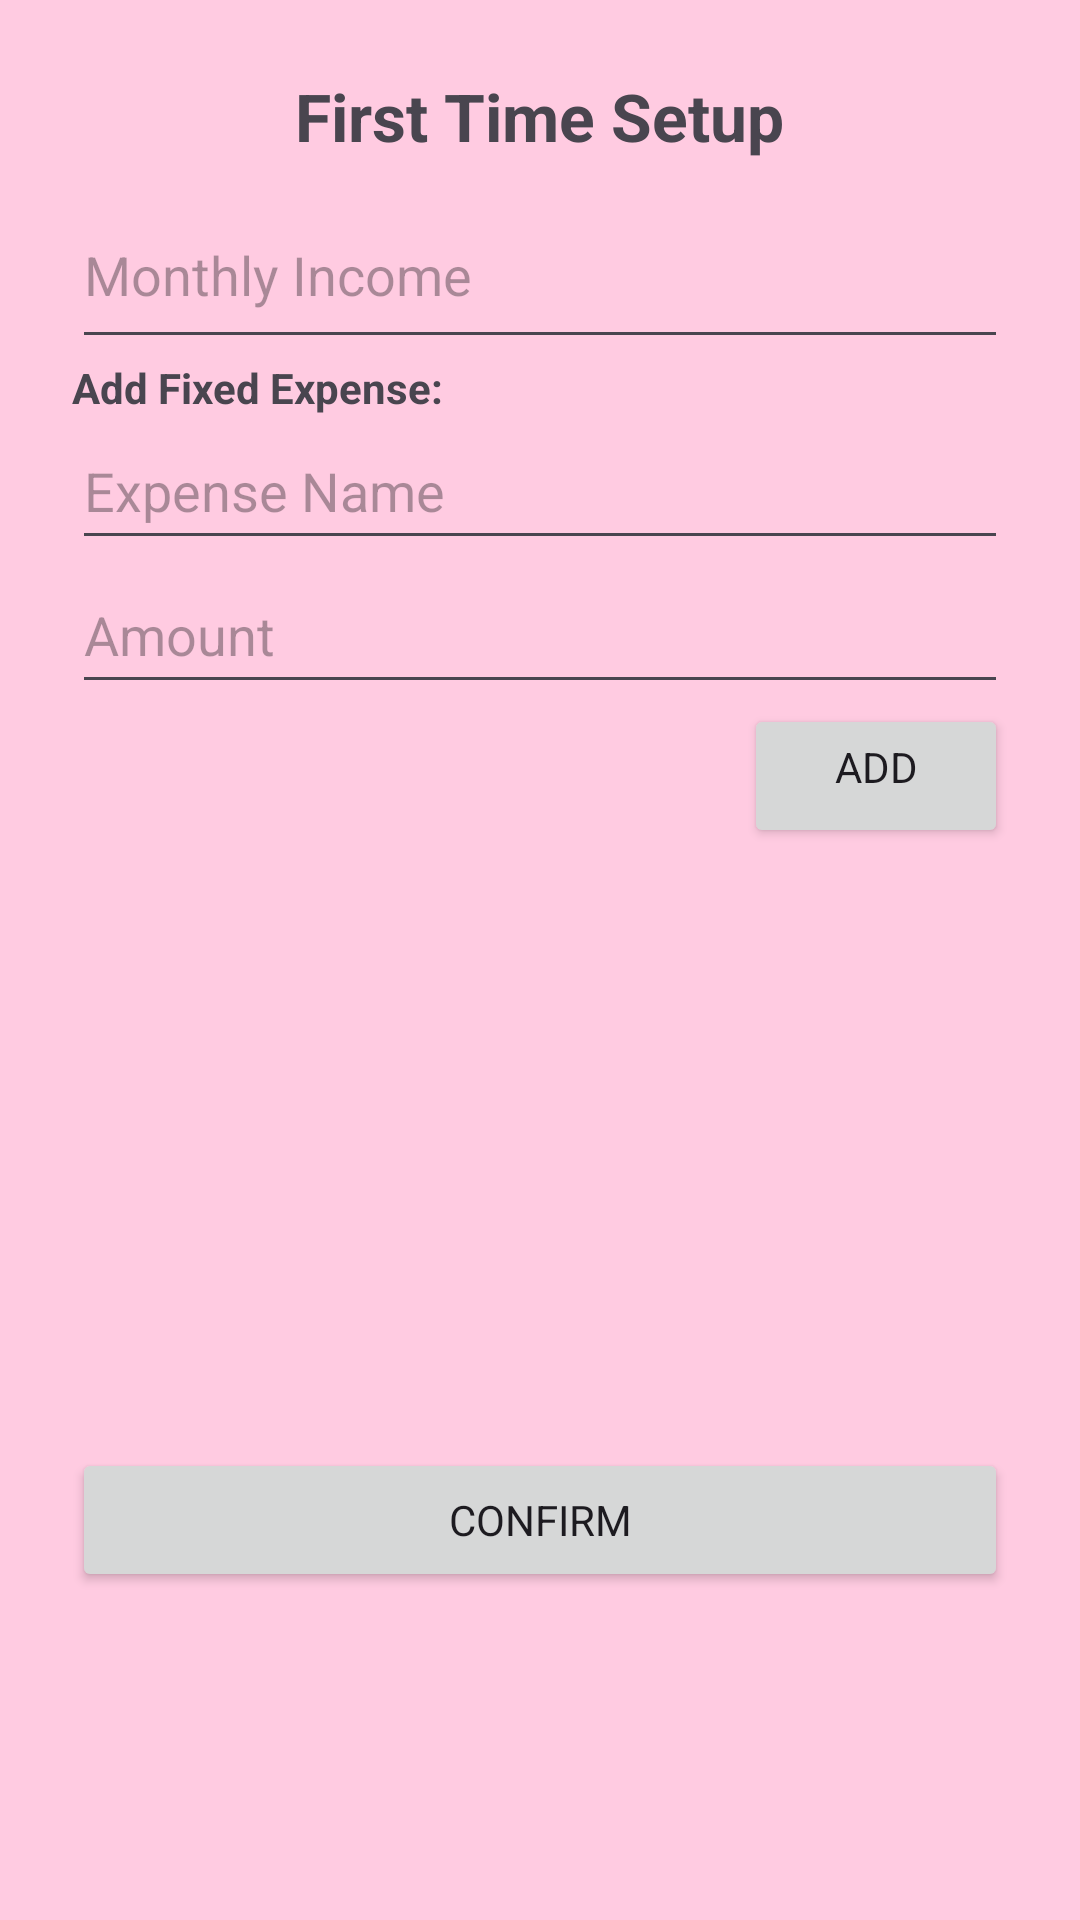

Produce the Android XML layout that renders to this screen, including the resource entries it uses.
<!-- AndroidManifest.xml: application theme Theme.BudgetHero -->
<!-- res/layout/activity_first_sign_in.xml -->
<?xml version="1.0" encoding="utf-8"?>
<ScrollView xmlns:android="http://schemas.android.com/apk/res/android"
    android:layout_width="match_parent"
    android:layout_height="match_parent"
    android:padding="24dp">

    <LinearLayout
        android:layout_width="match_parent"
        android:layout_height="wrap_content"
        android:orientation="vertical">

        <TextView
            android:layout_width="wrap_content"
            android:layout_height="wrap_content"
            android:text="First Time Setup"
            android:textSize="22sp"
            android:layout_gravity="center_horizontal"
            android:paddingBottom="16dp"
            android:textStyle="bold" />

        <EditText
            android:id="@+id/editTextIncome"
            android:layout_width="match_parent"
            android:layout_height="wrap_content"
            android:hint="Monthly Income"
            android:inputType="numberDecimal"
            android:paddingBottom="16dp"/>

        <TextView
            android:layout_width="wrap_content"
            android:layout_height="wrap_content"
            android:text="Add Fixed Expense:"
            android:textStyle="bold"/>

        <EditText
            android:id="@+id/editTextExpenseName"
            android:layout_width="match_parent"
            android:layout_height="wrap_content"
            android:hint="Expense Name"
            android:minHeight="48dp"
            android:paddingBottom="8dp" />

        <EditText
            android:id="@+id/editTextExpenseAmount"
            android:layout_width="match_parent"
            android:layout_height="wrap_content"
            android:hint="Amount"
            android:inputType="numberDecimal"
            android:minHeight="48dp"
            android:paddingBottom="8dp" />

        <Button
            android:id="@+id/buttonAddExpense"
            android:layout_width="wrap_content"
            android:layout_height="wrap_content"
            android:text="Add"
            android:layout_gravity="end"
            android:paddingBottom="16dp"/>

        <androidx.recyclerview.widget.RecyclerView
            android:id="@+id/recyclerViewExpenses"
            android:layout_width="match_parent"
            android:layout_height="200dp"
            android:paddingBottom="16dp"/>

        <Button
            android:id="@+id/buttonConfirm"
            android:layout_width="match_parent"
            android:layout_height="wrap_content"
            android:text="Confirm" />

    </LinearLayout>
</ScrollView>
<!-- resources referenced by this layout -->
<resources>
  <style name="Theme.BudgetHero" parent="Theme.Material3.DayNight.NoActionBar">
          <item name="colorPrimary">@color/dashboard_pink</item>
          <item name="colorPrimaryVariant">@color/dashboard_purple</item>
          <item name="colorOnPrimary">@color/dashboard_text</item>
  
          <item name="android:windowBackground">@color/dashboard_pink</item>
          <item name="colorSurface">@color/dashboard_yellow</item>
          <item name="colorOnSurface">@color/dashboard_text</item>
          <item name="colorAccent">@color/dashboard_blue</item>
          <item name="fontFamily">@font/abhayalibreregular</item>
  
  
  
      </style>
  <color name="dashboard_pink">#ffcbe1</color>
  <color name="dashboard_purple">#dcccec</color>
  <color name="dashboard_text">#222222</color>
  <color name="dashboard_yellow">#f9e1a8</color>
  <color name="dashboard_blue">#6493b8</color>
</resources>
